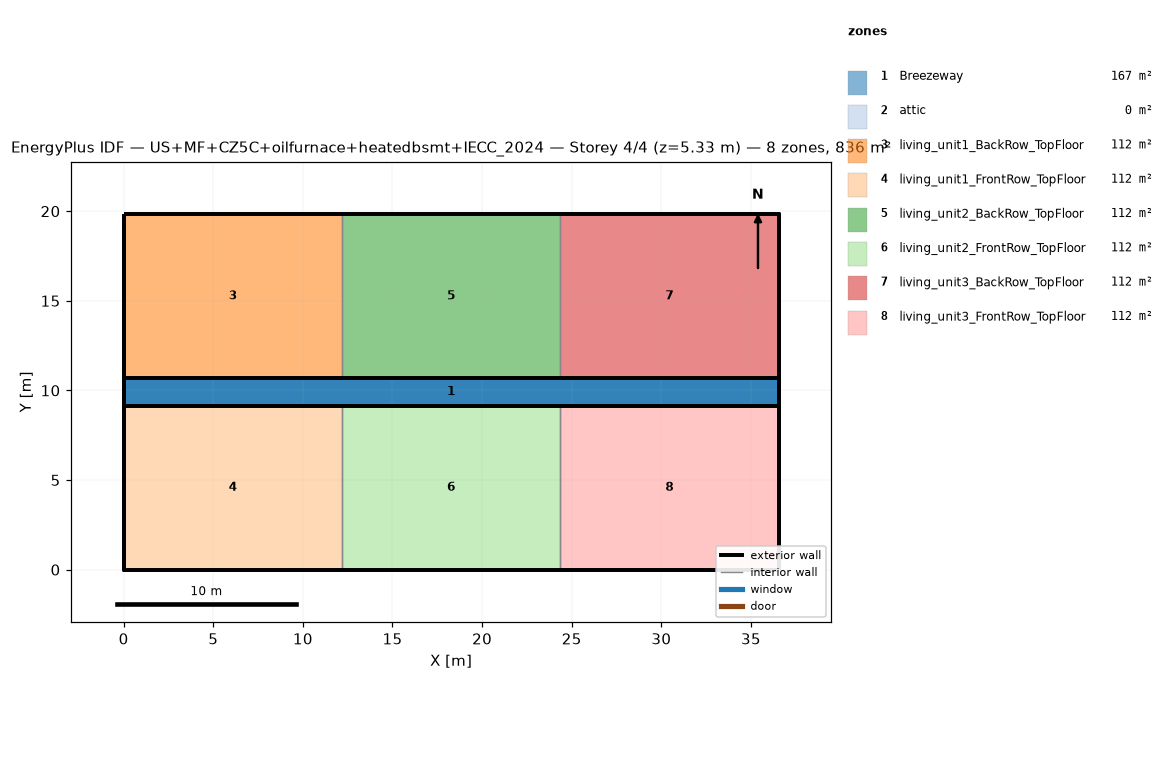
=== STOREY PLAN SPEC (per zone: floor XY polygon, exterior-wall plan segments, windows/doors) ===
zone 1: Breezeway  (167.0 m²)
  floor: (36.54, 9.16) (0.00, 9.16) (0.00, 10.68) (36.54, 10.68)
  floor: (36.54, 9.16) (0.00, 9.16) (0.00, 10.68) (36.54, 10.68)
  floor: (36.54, 9.16) (0.00, 9.16) (0.00, 10.68) (36.54, 10.68)
zone 2: attic  (0.0 m²)
  exterior wall: (36.54, 0.00) – (36.54, 19.84) – (36.54, 9.92)  [29.8 m]
  exterior wall: (0.00, 19.84) – (0.00, 0.00) – (0.00, 9.92)  [29.8 m]
zone 3: living_unit1_BackRow_TopFloor  (111.5 m²)
  floor: (12.18, 10.68) (0.00, 10.68) (0.00, 19.84) (12.18, 19.84)
  exterior wall: (12.18, 19.84) – (0.00, 19.84)  [12.2 m]
  exterior wall: (0.00, 19.84) – (0.00, 10.68)  [9.2 m]
  exterior wall: (0.00, 10.68) – (12.18, 10.68)  [12.2 m]
  interior walls: 1
zone 4: living_unit1_FrontRow_TopFloor  (111.5 m²)
  floor: (12.18, 0.00) (0.00, 0.00) (0.00, 9.16) (12.18, 9.16)
  exterior wall: (0.00, 0.00) – (12.18, 0.00)  [12.2 m]
  exterior wall: (0.00, 9.16) – (0.00, 0.00)  [9.2 m]
  exterior wall: (12.18, 9.16) – (0.00, 9.16)  [12.2 m]
  interior walls: 1
zone 5: living_unit2_BackRow_TopFloor  (111.5 m²)
  floor: (24.36, 10.68) (12.18, 10.68) (12.18, 19.84) (24.36, 19.84)
  exterior wall: (12.18, 10.68) – (24.36, 10.68)  [12.2 m]
  exterior wall: (24.36, 19.84) – (12.18, 19.84)  [12.2 m]
  interior walls: 2
zone 6: living_unit2_FrontRow_TopFloor  (111.5 m²)
  floor: (24.36, 0.00) (12.18, 0.00) (12.18, 9.16) (24.36, 9.16)
  exterior wall: (12.18, 0.00) – (24.36, 0.00)  [12.2 m]
  exterior wall: (24.36, 9.16) – (12.18, 9.16)  [12.2 m]
  interior walls: 2
zone 7: living_unit3_BackRow_TopFloor  (111.5 m²)
  floor: (36.54, 10.68) (24.36, 10.68) (24.36, 19.84) (36.54, 19.84)
  exterior wall: (36.54, 10.68) – (36.54, 19.84)  [9.2 m]
  exterior wall: (36.54, 19.84) – (24.36, 19.84)  [12.2 m]
  exterior wall: (24.36, 10.68) – (36.54, 10.68)  [12.2 m]
  interior walls: 1
zone 8: living_unit3_FrontRow_TopFloor  (111.5 m²)
  floor: (36.54, 0.00) (24.36, 0.00) (24.36, 9.16) (36.54, 9.16)
  exterior wall: (24.36, 0.00) – (36.54, 0.00)  [12.2 m]
  exterior wall: (36.54, 0.00) – (36.54, 9.16)  [9.2 m]
  exterior wall: (36.54, 9.16) – (24.36, 9.16)  [12.2 m]
  interior walls: 1

=== DERIVED (storey summary) ===
Building: US+MF+CZ5C+oilfurnace+heatedbsmt+IECC_2024
Storey: 4 of 4  (floor level z = 5.33 m)
Storey gross floor area: 836.2 m²
Zones on this storey: 8
  - Breezeway: floor 167.0 m²
  - attic: floor 0.0 m²; exterior wall 59.5 m (81.9 m²); WWR 0.0%
  - living_unit1_BackRow_TopFloor: floor 111.5 m²; exterior wall 33.5 m (86.9 m²); WWR 0.0%
  - living_unit1_FrontRow_TopFloor: floor 111.5 m²; exterior wall 33.5 m (86.9 m²); WWR 0.0%
  - living_unit2_BackRow_TopFloor: floor 111.5 m²; exterior wall 24.4 m (63.1 m²); WWR 0.0%
  - living_unit2_FrontRow_TopFloor: floor 111.5 m²; exterior wall 24.4 m (63.1 m²); WWR 0.0%
  - living_unit3_BackRow_TopFloor: floor 111.5 m²; exterior wall 33.5 m (86.9 m²); WWR 0.0%
  - living_unit3_FrontRow_TopFloor: floor 111.5 m²; exterior wall 33.5 m (86.9 m²); WWR 0.0%
Zone adjacency (shared interzone walls):
  - living_unit1_BackRow_TopFloor ↔ living_unit2_BackRow_TopFloor
  - living_unit1_FrontRow_TopFloor ↔ living_unit2_FrontRow_TopFloor
  - living_unit2_BackRow_TopFloor ↔ living_unit3_BackRow_TopFloor
  - living_unit2_FrontRow_TopFloor ↔ living_unit3_FrontRow_TopFloor